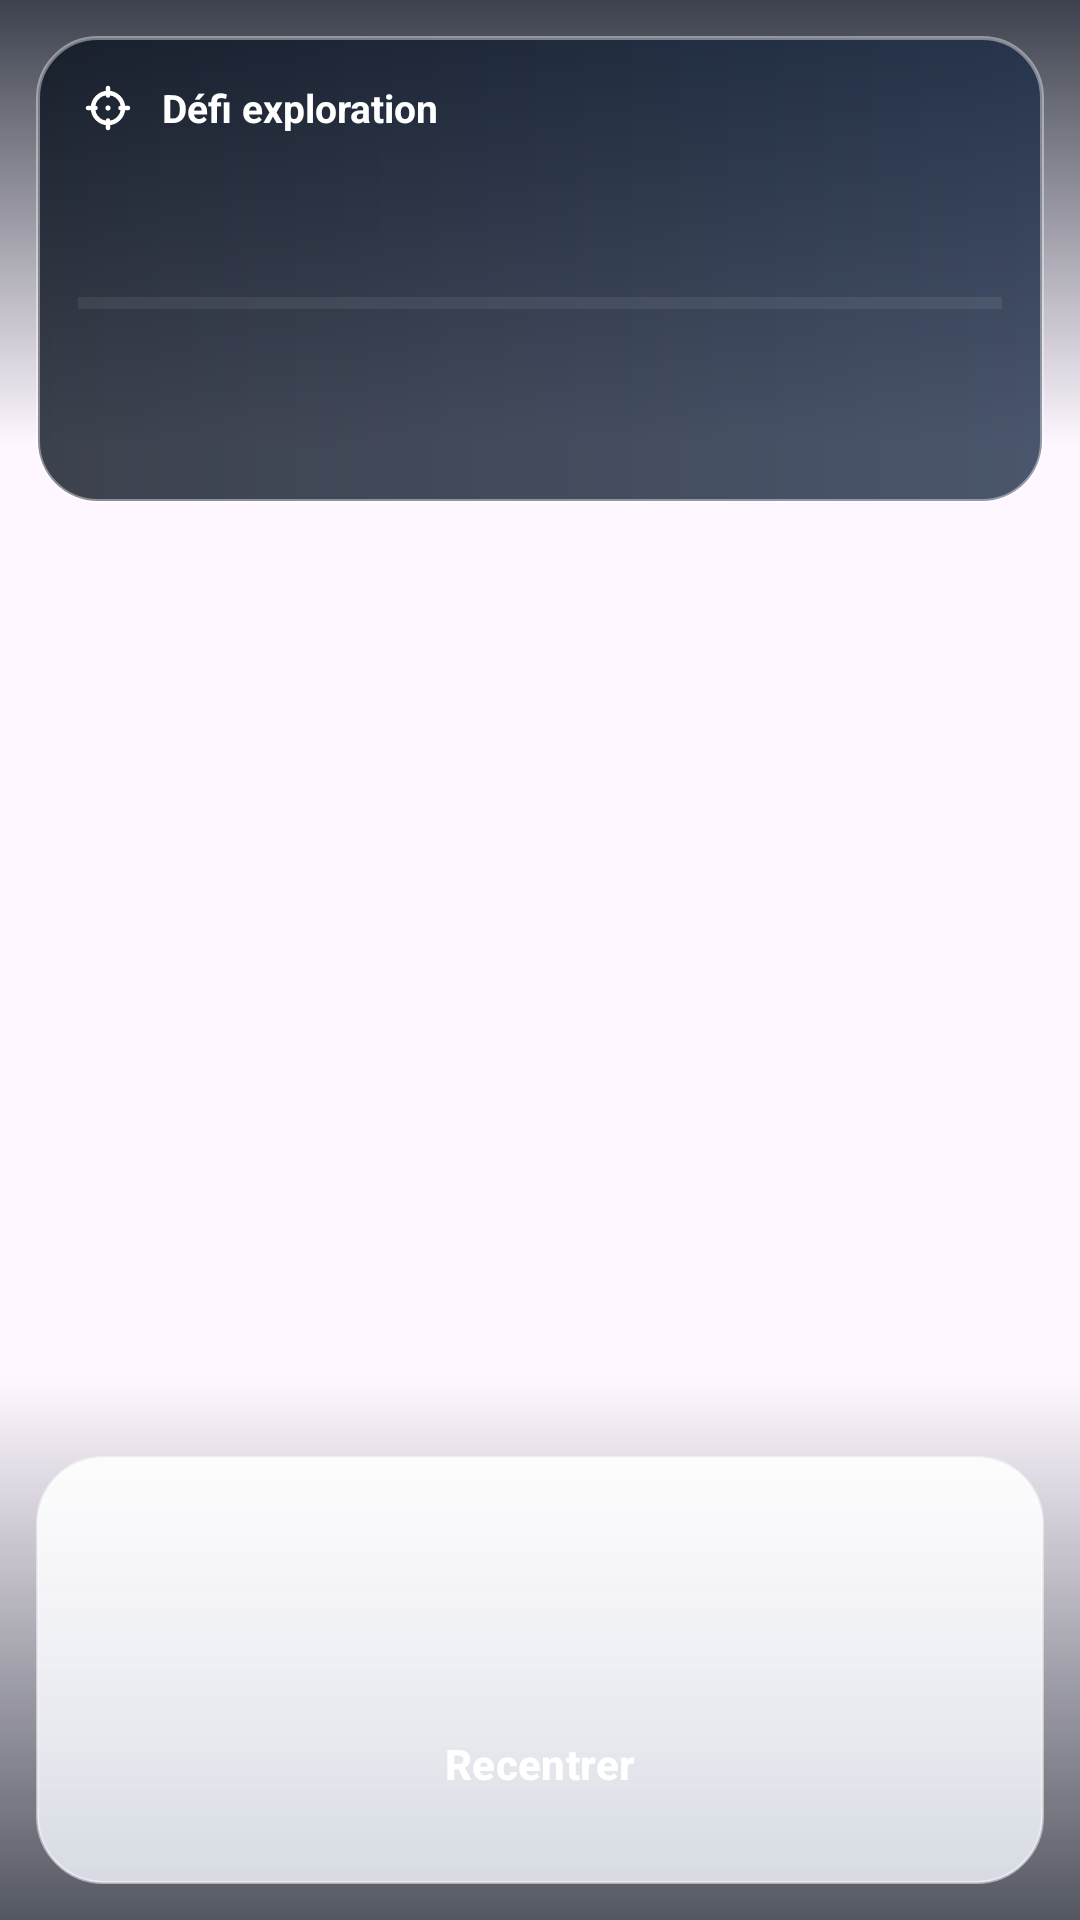

Produce the Android XML layout that renders to this screen, including the resource entries it uses.
<!-- AndroidManifest.xml: activity theme Theme.Projet_android -->
<!-- res/layout/activity_map.xml -->
<?xml version="1.0" encoding="utf-8"?>
<FrameLayout xmlns:android="http://schemas.android.com/apk/res/android"
    xmlns:app="http://schemas.android.com/apk/res-auto"
    android:layout_width="match_parent"
    android:layout_height="match_parent">

    <FrameLayout
        android:id="@+id/mapContainer"
        android:layout_width="match_parent"
        android:layout_height="match_parent" />

    <View
        android:layout_width="match_parent"
        android:layout_height="148dp"
        android:layout_gravity="top"
        android:background="@drawable/bg_map_top_scrim" />

    <View
        android:layout_width="match_parent"
        android:layout_height="180dp"
        android:layout_gravity="bottom"
        android:background="@drawable/bg_map_bottom_scrim" />

    <LinearLayout
        android:id="@+id/gameTopPanel"
        android:layout_width="match_parent"
        android:layout_height="wrap_content"
        android:layout_gravity="top"
        android:layout_marginStart="12dp"
        android:layout_marginTop="12dp"
        android:layout_marginEnd="12dp"
        android:background="@drawable/bg_map_game_panel"
        android:elevation="10dp"
        android:orientation="vertical"
        android:padding="14dp">

        <LinearLayout
            android:layout_width="match_parent"
            android:layout_height="wrap_content"
            android:gravity="center_vertical"
            android:orientation="horizontal">

            <ImageView
                android:layout_width="20dp"
                android:layout_height="20dp"
                android:contentDescription="@null"
                android:src="@drawable/ic_target_line"
                app:tint="@android:color/white" />

            <TextView
                android:layout_width="wrap_content"
                android:layout_height="wrap_content"
                android:layout_marginStart="8dp"
                android:text="@string/map_game_panel_title"
                android:textColor="@android:color/white"
                android:textSize="13sp"
                android:textStyle="bold" />
        </LinearLayout>

        <TextView
            android:id="@+id/scoreText"
            android:layout_width="match_parent"
            android:layout_height="wrap_content"
            android:layout_marginTop="8dp"
            android:textColor="@android:color/white"
            android:textSize="26sp"
            android:textStyle="bold" />

        <ProgressBar
            android:id="@+id/checkpointProgressBar"
            style="?android:attr/progressBarStyleHorizontal"
            android:layout_width="match_parent"
            android:layout_height="8dp"
            android:layout_marginTop="8dp"
            android:indeterminate="false"
            android:progressTint="@color/accent_teal"
            android:progressBackgroundTint="#44FFFFFF" />

        <TextView
            android:id="@+id/progressText"
            android:layout_width="match_parent"
            android:layout_height="wrap_content"
            android:layout_marginTop="8dp"
            android:textColor="@android:color/white"
            android:textSize="14sp"
            android:textStyle="bold" />

        <TextView
            android:id="@+id/suggestedPoiText"
            android:layout_width="match_parent"
            android:layout_height="wrap_content"
            android:layout_marginTop="4dp"
            android:textColor="#EAF2FF"
            android:textSize="13sp" />
    </LinearLayout>

    <LinearLayout
        android:layout_width="match_parent"
        android:layout_height="wrap_content"
        android:layout_gravity="bottom"
        android:layout_marginStart="12dp"
        android:layout_marginTop="12dp"
        android:layout_marginEnd="12dp"
        android:layout_marginBottom="12dp"
        android:background="@drawable/bg_overlay_panel"
        android:elevation="10dp"
        android:orientation="vertical"
        android:padding="16dp">

        <TextView
            android:id="@+id/selectedPoiText"
            android:layout_width="match_parent"
            android:layout_height="wrap_content"
            android:textColor="@color/text_primary"
            android:textSize="19sp"
            android:textStyle="bold" />

        <TextView
            android:id="@+id/statusText"
            android:layout_width="match_parent"
            android:layout_height="wrap_content"
            android:layout_marginTop="6dp"
            android:textColor="@color/text_secondary"
            android:textSize="14sp" />

        <LinearLayout
            android:layout_width="match_parent"
            android:layout_height="wrap_content"
            android:layout_marginTop="12dp"
            android:orientation="horizontal">

            <com.google.android.material.button.MaterialButton
                android:id="@+id/recenterButton"
                android:layout_width="0dp"
                android:layout_height="48dp"
                android:layout_weight="1"
                android:background="@drawable/bg_button_chip"
                android:drawableStart="@drawable/ic_target_line"
                android:drawablePadding="8dp"
                android:paddingStart="10dp"
                android:paddingEnd="10dp"
                android:text="@string/map_recenter"
                android:textAllCaps="false"
                android:textColor="@android:color/white"
                android:textStyle="bold"
                app:backgroundTint="@null"
                app:iconTint="@android:color/white" />

            <com.google.android.material.button.MaterialButton
                android:id="@+id/openCameraButton"
                android:layout_width="0dp"
                android:layout_height="48dp"
                android:layout_marginStart="8dp"
                android:layout_weight="1"
                android:background="@drawable/bg_button_chip_accent"
                android:drawableStart="@drawable/ic_camera_line"
                android:drawablePadding="8dp"
                android:paddingStart="10dp"
                android:paddingEnd="10dp"
                android:text="@string/map_open_camera"
                android:textAllCaps="false"
                android:textColor="@android:color/white"
                android:textStyle="bold"
                android:visibility="gone"
                app:backgroundTint="@null"
                app:iconTint="@android:color/white" />
        </LinearLayout>
    </LinearLayout>
</FrameLayout>
<!-- resources referenced by this layout -->
<resources>
  <color name="accent_teal">#FF19C6B4</color>
  <color name="text_primary">#FF0B1320</color>
  <color name="text_secondary">#FF475569</color>
  <!-- drawable bg_map_bottom_scrim (drawable) -->
  <?xml version="1.0" encoding="utf-8"?>
  <shape xmlns:android="http://schemas.android.com/apk/res/android"
      android:shape="rectangle">
      <gradient
          android:angle="90"
          android:endColor="#00000000"
          android:startColor="#B30B1320" />
  </shape>
  <!-- drawable bg_map_game_panel (drawable) -->
  <?xml version="1.0" encoding="utf-8"?>
  <shape xmlns:android="http://schemas.android.com/apk/res/android"
      android:shape="rectangle">
      <gradient
          android:angle="0"
          android:endColor="#CC1D2D48"
          android:startColor="#CC0B1320" />
      <corners android:radius="20dp" />
      <stroke
          android:width="1.2dp"
          android:color="#66FFFFFF" />
  </shape>
  <!-- drawable bg_map_top_scrim (drawable) -->
  <?xml version="1.0" encoding="utf-8"?>
  <shape xmlns:android="http://schemas.android.com/apk/res/android"
      android:shape="rectangle">
      <gradient
          android:angle="270"
          android:endColor="#00000000"
          android:startColor="#CC0B1320" />
  </shape>
  <!-- drawable bg_overlay_panel (drawable) -->
  <?xml version="1.0" encoding="utf-8"?>
  <shape xmlns:android="http://schemas.android.com/apk/res/android"
      android:shape="rectangle">
      <gradient
          android:angle="90"
          android:endColor="#E6FFFFFF"
          android:startColor="#CCF4F8FF" />
      <corners android:radius="22dp" />
      <stroke
          android:width="1dp"
          android:color="#80FFFFFF" />
      <padding
          android:bottom="2dp"
          android:left="2dp"
          android:right="2dp"
          android:top="2dp" />
  </shape>
  <!-- drawable ic_camera_line (drawable) -->
  <?xml version="1.0" encoding="utf-8"?>
  <vector xmlns:android="http://schemas.android.com/apk/res/android"
      android:width="24dp"
      android:height="24dp"
      android:viewportWidth="24"
      android:viewportHeight="24">
      <path
          android:fillColor="@android:color/transparent"
          android:pathData="M4,7h3l1.4,-2h7.2L17,7h3a2,2 0,0 1,2 2v9a2,2 0,0 1,-2 2H4a2,2 0,0 1,-2 -2V9a2,2 0,0 1,2 -2z"
          android:strokeColor="@android:color/white"
          android:strokeLineCap="round"
          android:strokeLineJoin="round"
          android:strokeWidth="1.8" />
      <path
          android:fillColor="@android:color/transparent"
          android:pathData="M12,16a3.5,3.5 0,1 0,0 -7a3.5,3.5 0,1 0,0 7z"
          android:strokeColor="@android:color/white"
          android:strokeLineCap="round"
          android:strokeLineJoin="round"
          android:strokeWidth="1.8" />
  </vector>
  <string name="map_game_panel_title">Défi exploration</string>
  <string name="map_open_camera">Ouvrir la caméra</string>
  <string name="map_recenter">Recentrer</string>
  <style name="Theme.Projet_android" parent="Theme.Material3.DayNight.NoActionBar">
          <item name="android:statusBarColor">@android:color/transparent</item>
          <item name="android:navigationBarColor">@android:color/transparent</item>
          <item name="android:windowLightStatusBar">false</item>
      </style>
</resources>
